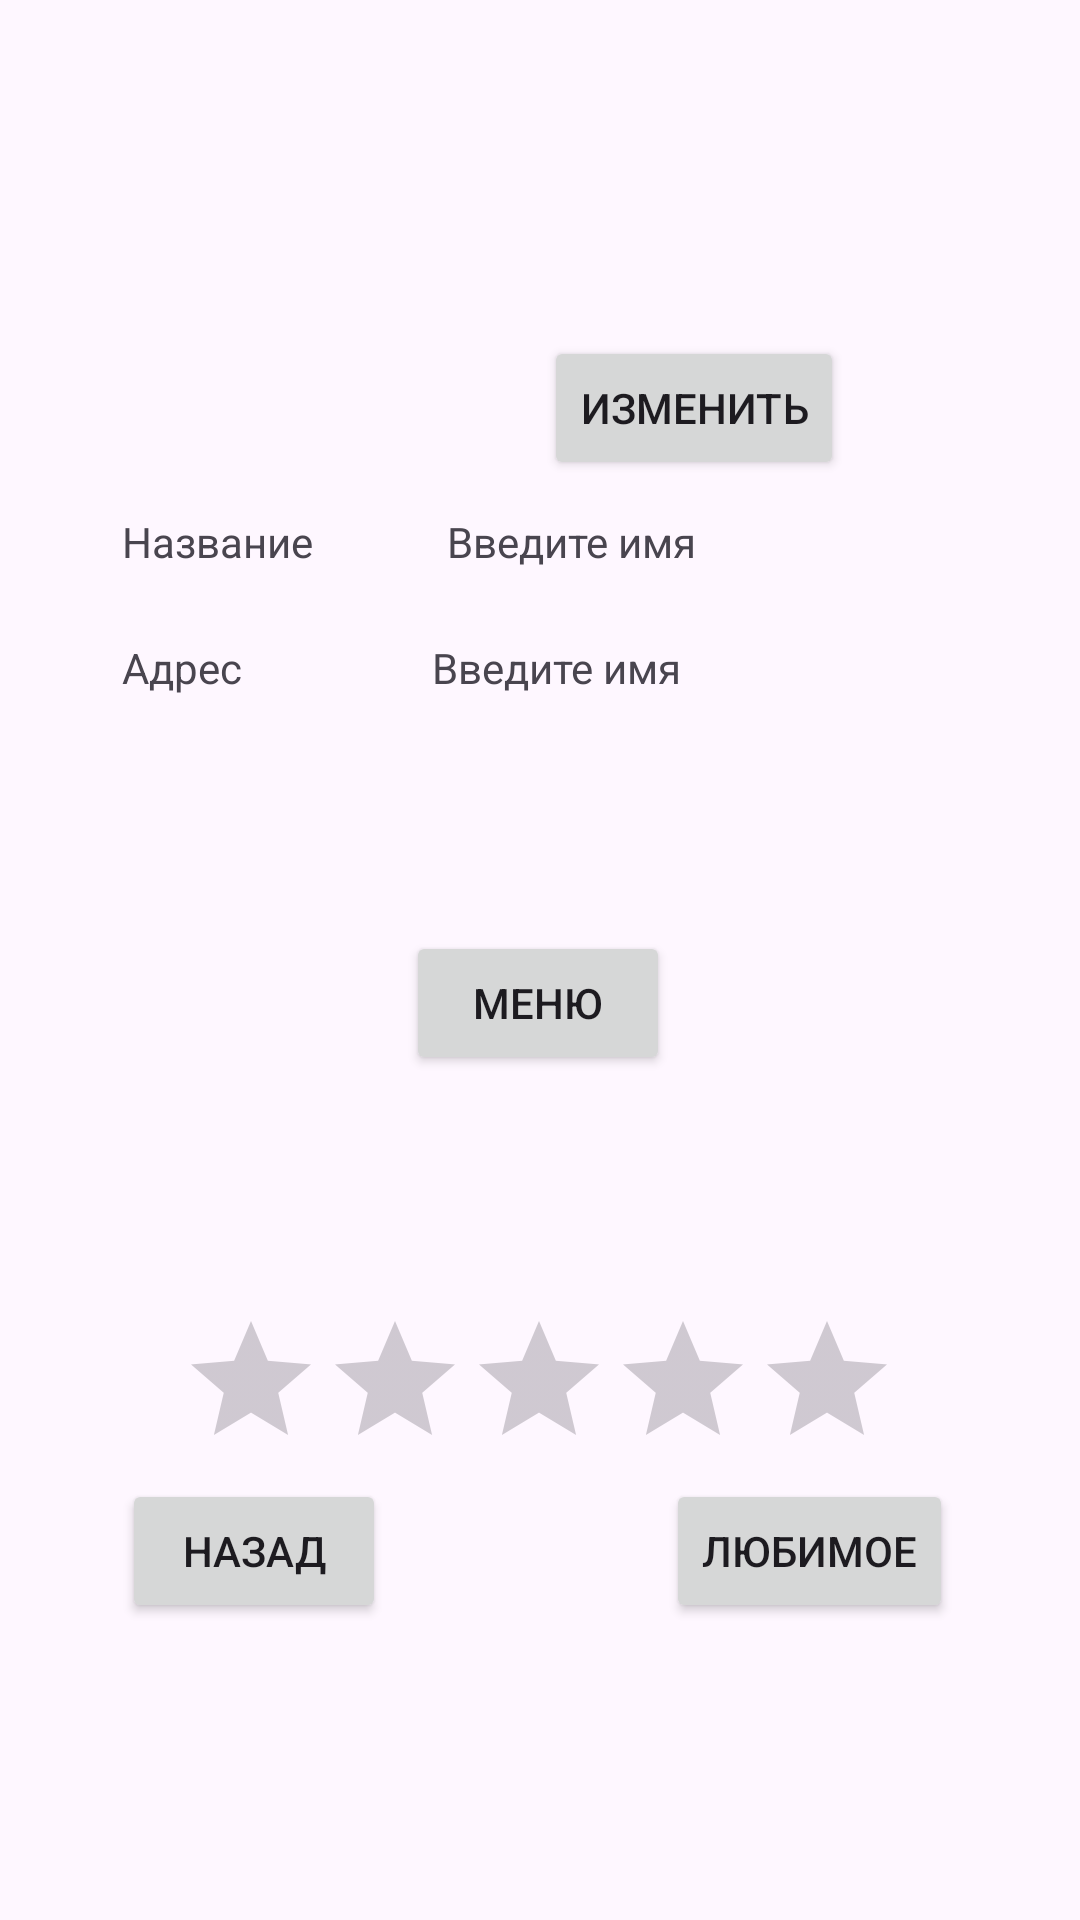

Android layout source for this screen:
<!-- AndroidManifest.xml: application theme Theme.RestoranApplication -->
<!-- res/layout/restoran_window.xml -->
<?xml version="1.0" encoding="utf-8"?>
<androidx.constraintlayout.widget.ConstraintLayout xmlns:android="http://schemas.android.com/apk/res/android"
    xmlns:app="http://schemas.android.com/apk/res-auto"
    xmlns:tools="http://schemas.android.com/tools"
    android:layout_width="match_parent"
    android:layout_height="match_parent">

    <TextView
        android:id="@+id/restAdress"
        android:layout_width="200dp"
        android:layout_height="18dp"
        android:text="Введите имя"
        app:layout_constraintBottom_toBottomOf="parent"
        app:layout_constraintEnd_toEndOf="parent"
        app:layout_constraintHorizontal_bias="0.68"
        app:layout_constraintStart_toEndOf="@+id/textView2"
        app:layout_constraintTop_toTopOf="@+id/textView2"
        app:layout_constraintVertical_bias="0.0" />

    <TextView
        android:id="@+id/textView2"
        android:layout_width="69dp"
        android:layout_height="18dp"
        android:text="Адрес"
        app:layout_constraintBottom_toBottomOf="parent"
        app:layout_constraintEnd_toEndOf="parent"
        app:layout_constraintHorizontal_bias="0.14"
        app:layout_constraintStart_toStartOf="parent"
        app:layout_constraintTop_toBottomOf="@+id/restaurantPageImage"
        app:layout_constraintVertical_bias="0.202" />

    <Button
        android:id="@+id/returnButtonRestoranPage"
        android:layout_width="wrap_content"
        android:layout_height="wrap_content"
        android:text="Назад"
        app:layout_constraintBottom_toBottomOf="parent"
        app:layout_constraintEnd_toEndOf="parent"
        app:layout_constraintHorizontal_bias="0.149"
        app:layout_constraintStart_toStartOf="parent"
        app:layout_constraintTop_toTopOf="parent"
        app:layout_constraintVertical_bias="0.833" />

    <TextView
        android:id="@+id/restaurantPageName"
        android:layout_width="180dp"
        android:layout_height="18dp"
        android:text="Введите имя"
        app:layout_constraintBottom_toBottomOf="parent"
        app:layout_constraintEnd_toEndOf="parent"
        app:layout_constraintHorizontal_bias="0.561"
        app:layout_constraintStart_toEndOf="@+id/textView"
        app:layout_constraintTop_toTopOf="@+id/textView"
        app:layout_constraintVertical_bias="0.0" />

    <ImageView
        android:id="@+id/restaurantPageImage"
        android:layout_width="wrap_content"
        android:layout_height="wrap_content"
        app:layout_constraintBottom_toBottomOf="parent"
        app:layout_constraintEnd_toEndOf="parent"
        app:layout_constraintHorizontal_bias="0.052"
        app:layout_constraintStart_toStartOf="parent"
        app:layout_constraintTop_toTopOf="parent"
        app:layout_constraintVertical_bias="0.171"
        app:srcCompat="@drawable/ic_launcher_foreground" />

    <TextView
        android:id="@+id/textView"
        android:layout_width="69dp"
        android:layout_height="18dp"
        android:text="Название"
        app:layout_constraintBottom_toBottomOf="parent"
        app:layout_constraintEnd_toEndOf="parent"
        app:layout_constraintHorizontal_bias="0.14"
        app:layout_constraintStart_toStartOf="parent"
        app:layout_constraintTop_toBottomOf="@+id/restaurantPageImage"
        app:layout_constraintVertical_bias="0.12" />

    <Button
        android:id="@+id/editButtonRestaurant"
        android:layout_width="wrap_content"
        android:layout_height="wrap_content"
        android:text="Изменить"
        app:layout_constraintBottom_toBottomOf="parent"
        app:layout_constraintEnd_toEndOf="parent"
        app:layout_constraintHorizontal_bias="0.674"
        app:layout_constraintStart_toEndOf="@+id/restaurantPageImage"
        app:layout_constraintTop_toTopOf="parent"
        app:layout_constraintVertical_bias="0.189" />

    <Button
        android:id="@+id/favButton"
        android:layout_width="wrap_content"
        android:layout_height="wrap_content"
        android:text="Любимое"
        app:layout_constraintBottom_toBottomOf="parent"
        app:layout_constraintEnd_toEndOf="parent"
        app:layout_constraintHorizontal_bias="0.689"
        app:layout_constraintStart_toEndOf="@+id/returnButtonRestoranPage"
        app:layout_constraintTop_toTopOf="@+id/returnButtonRestoranPage"
        app:layout_constraintVertical_bias="0.0" />

    <RatingBar
        android:id="@+id/ratingBarPage"
        android:layout_width="wrap_content"
        android:layout_height="wrap_content"
        android:layout_marginTop="312dp"
        app:layout_constraintBottom_toBottomOf="parent"
        app:layout_constraintEnd_toEndOf="parent"
        app:layout_constraintHorizontal_bias="0.497"
        app:layout_constraintStart_toStartOf="parent"
        app:layout_constraintTop_toTopOf="parent"
        app:layout_constraintVertical_bias="0.459" />

    <Button
        android:id="@+id/menuButton"
        android:layout_width="wrap_content"
        android:layout_height="wrap_content"
        android:text="Меню"
        app:layout_constraintBottom_toBottomOf="parent"
        app:layout_constraintEnd_toEndOf="parent"
        app:layout_constraintHorizontal_bias="0.498"
        app:layout_constraintStart_toStartOf="parent"
        app:layout_constraintTop_toTopOf="parent"
        app:layout_constraintVertical_bias="0.524" />

</androidx.constraintlayout.widget.ConstraintLayout>
<!-- resources referenced by this layout -->
<resources>
  <style name="Theme.RestoranApplication" parent="Base.Theme.RestoranApplication" />
  <style name="Base.Theme.RestoranApplication" parent="Theme.Material3.DayNight.NoActionBar">
          
          
      </style>
</resources>
